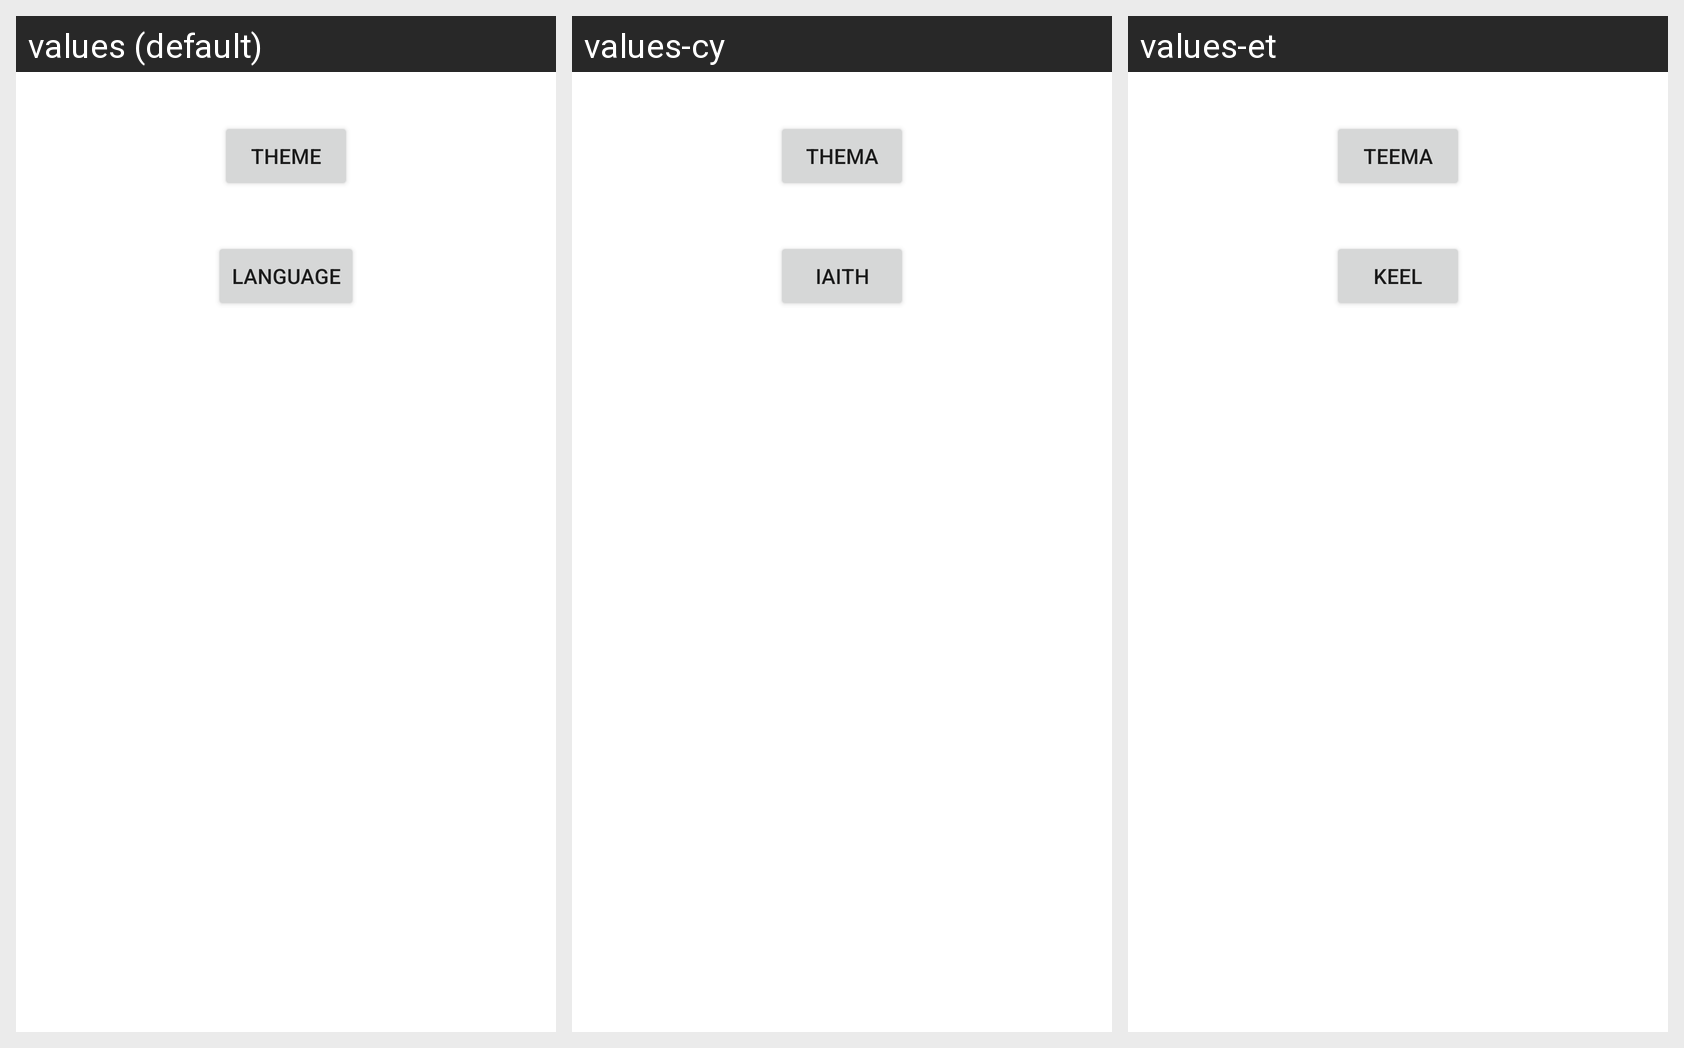

Translations of the strings shown on this Android screen, per locale in the grid:
Android screen res/layout/fragment_settings.xml rendered under 3 locales, left to right: values (default), values-cy, values-et. Device: Nexus 5 (rendered at 1080×1920; each locale shown at half size, 540×960, under a caption strip naming it); theme Theme.FoodDiary.NoActionBar.
Strings drawn on this screen, with the default value and each locale's value (text and hints the layout hard-codes, and strings that could not be matched under every locale, appear in the picture but are not listed):

theme
  values: Theme
  values-cy: Thema
  values-et: Teema

language
  values: Language
  values-cy: Iaith
  values-et: Keel
